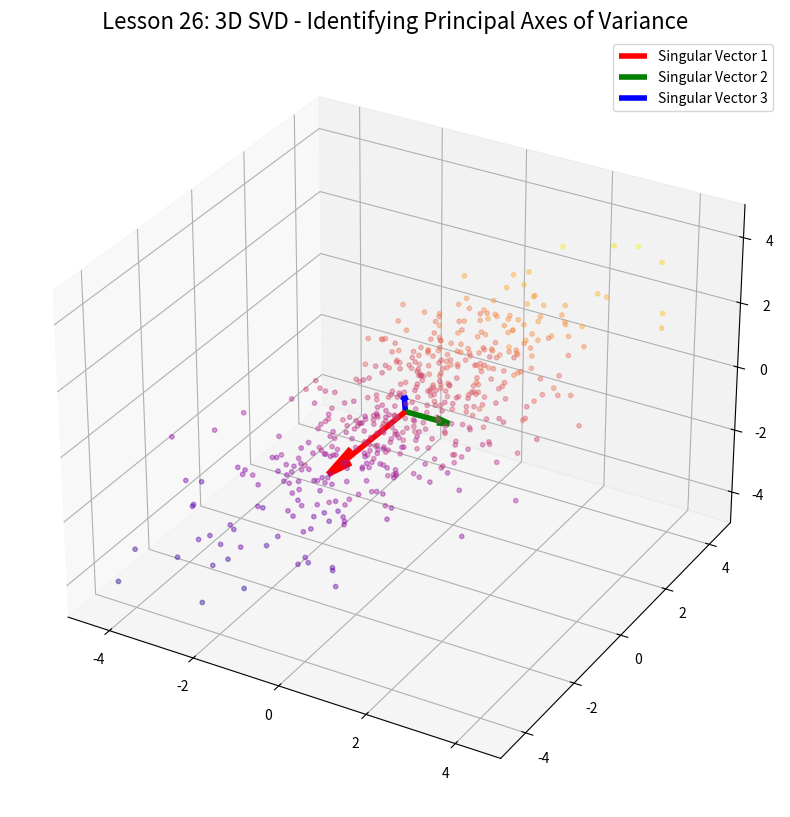

Python code for this plot: (Note: this script raises an exception after producing the figure.)
import numpy as np
import matplotlib.pyplot as plt
from mpl_toolkits.mplot3d import Axes3D
import os

def run_svd_3d():
    # 3D Veri Kümesi Oluştur (Uzamış bir elipsoid şeklinde nokta bulutu)
    n_points = 500
    x = np.random.normal(0, 1, n_points)
    y = np.random.normal(0, 3, n_points)
    z = np.random.normal(0, 0.5, n_points)
    data = np.vstack([x, y, z])
    
    # SVD Uygula
    U, S, Vt = np.linalg.svd(data, full_matrices=False)
    
    fig = plt.figure(figsize=(12, 10))
    ax = fig.add_subplot(111, projection='3d')
    
    # Veri bulutunu çiz
    ax.scatter(data[0], data[1], data[2], c=data[1], cmap='plasma', alpha=0.4, s=10)
    
    # SVD ile bulunan Ana Eksenleri (Singular Vectors) çiz
    colors = ['r', 'g', 'b']
    for i in range(3):
        # U matrisinin sütunları ana yönleri verir, S değerleri uzunluğu verir
        axis = U[:, i] * S[i] / np.sqrt(n_points) # Ölçeklendirilmiş vektör
        ax.quiver(0, 0, 0, axis[0], axis[1], axis[2], color=colors[i], lw=4, label=f'Singular Vector {i+1}')

    ax.set_title("Lesson 26: 3D SVD - Identifying Principal Axes of Variance", fontsize=16)
    ax.set_xlim(-5, 5); ax.set_ylim(-5, 5); ax.set_zlim(-5, 5)
    ax.legend()
    
    if not os.path.exists('../../../assets'): os.makedirs('../../../assets')
    plt.savefig('../../../assets/26_svd_3d.png', dpi=300)
    plt.show()

if __name__ == "__main__":
    run_svd_3d()
